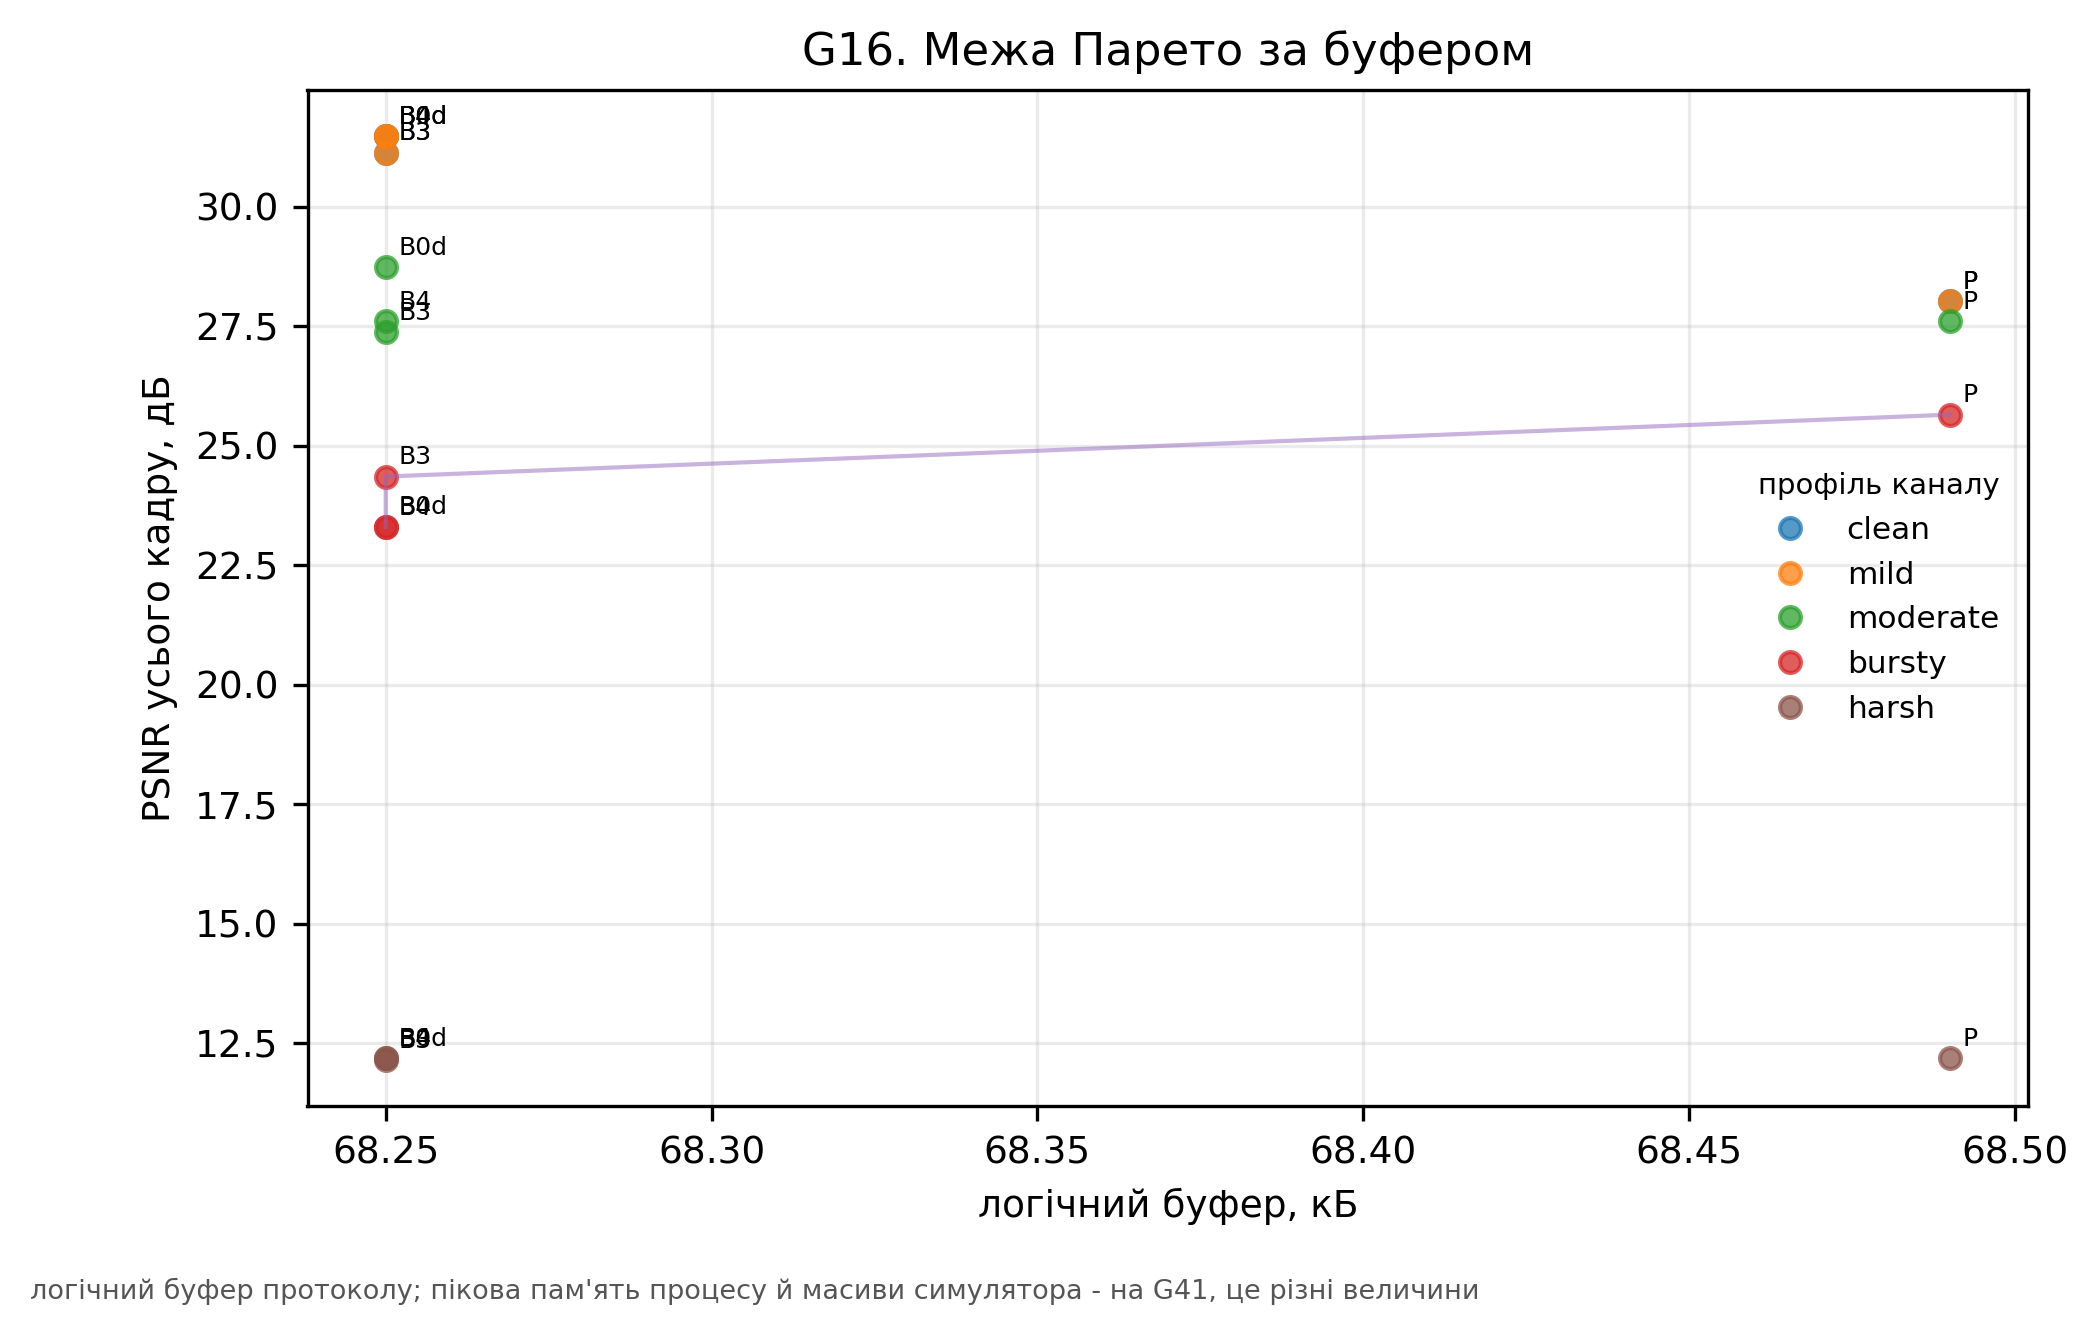

Data behind this chart, as committed beside it:
channel, hi, lo, logical_kb, method, psnr_full
clean, 33.29, 29.53, 68.25, B0d, 31.48
clean, 32.99, 29.18, 68.25, B3, 31.13
clean, 33.29, 29.53, 68.25, B4, 31.48
clean, 29.99, 26.05, 68.49, P, 28.02
mild, 33.29, 29.53, 68.25, B0d, 31.48
mild, 32.99, 29.18, 68.25, B3, 31.13
mild, 33.29, 29.53, 68.25, B4, 31.48
mild, 29.99, 26.05, 68.49, P, 28.02
moderate, 30.75, 26.74, 68.25, B0d, 28.74
moderate, 29.41, 25.22, 68.25, B3, 27.38
moderate, 29.53, 25.68, 68.25, B4, 27.6
moderate, 29.59, 25.62, 68.49, P, 27.6
bursty, 25.11, 21.56, 68.25, B0d, 23.3
bursty, 26.29, 22.33, 68.25, B3, 24.35
bursty, 25.13, 21.54, 68.25, B4, 23.3
bursty, 27.67, 23.68, 68.49, P, 25.65
harsh, 13.74, 10.65, 68.25, B0d, 12.19
harsh, 13.63, 10.7, 68.25, B3, 12.15
harsh, 13.74, 10.65, 68.25, B4, 12.19
harsh, 13.74, 10.64, 68.49, P, 12.18
